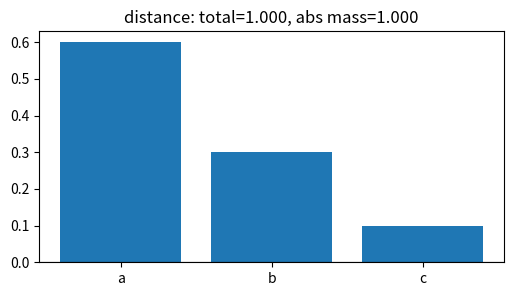
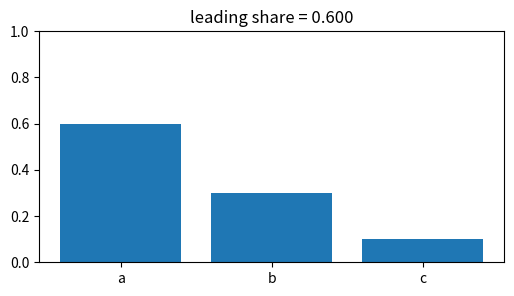
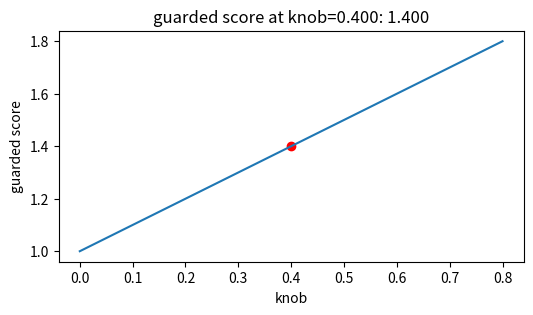
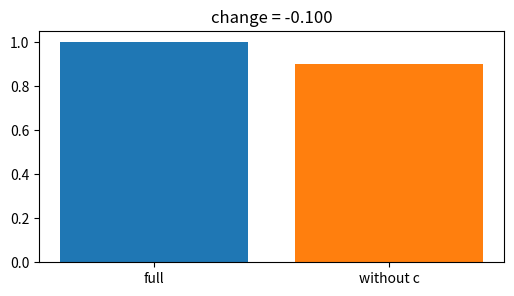
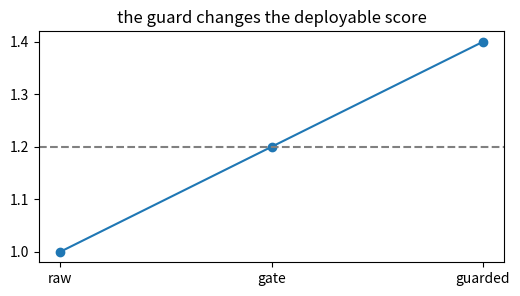

Write the Python code that produced these figures, in order.
import numpy as np, matplotlib.pyplot as plt, math, itertools
np.random.seed(0)
def sigmoid(z): return 1/(1+np.exp(-z))
def ece(confs, correct, bins):
    confs=np.asarray(confs); correct=np.asarray(correct); total=len(confs); out=0.0
    for lo,hi in bins:
        m=(confs>=lo)&(confs<hi if hi<1 else confs<=hi)
        if m.any(): out += m.mean()*abs(correct[m].mean()-confs[m].mean())
    return out
print('setup ok')

# 1) Base calculation for Counterfactual explanations: signed total and absolute mass
vals=np.array([0.6,0.3,0.1], dtype=float); labels=['a','b','c']
total=float(vals.sum()); abs_total=float(np.abs(vals).sum())
plt.figure(figsize=(6,3)); plt.bar(labels, vals); plt.axhline(0,color='k',lw=.8); plt.title('distance: total=1.000, abs mass=1.000')
assert abs(total-(0.9999999999999999))<1e-12 and abs(abs_total-(0.9999999999999999))<1e-12

# 2) Normalized leading share: concentration of the explanation or risk
vals=np.array([0.6,0.3,0.1], dtype=float); shares=np.abs(vals)/np.abs(vals).sum()
plt.figure(figsize=(6,3)); plt.bar(['a','b','c'], shares); plt.ylim(0,1); plt.title('leading share = 0.600')
assert abs(float(shares[0])-(0.6000000000000001))<1e-12

# 3) Turn the lesson knob and watch the guarded score move
vals=np.array([0.6,0.3,0.1], dtype=float); ks=np.linspace(0,0.800,40); guarded=vals.sum()+ks*np.abs(vals).sum()
plt.figure(figsize=(6,3)); plt.plot(ks,guarded); plt.scatter([0.4],[1.4],c='r'); plt.xlabel('knob'); plt.ylabel('guarded score'); plt.title('guarded score at knob=0.400: 1.400')
assert abs(float(vals.sum()+0.4*np.abs(vals).sum())-(1.4))<1e-12

# 4) Remove the third component and compare with the full result
vals=np.array([0.6,0.3,0.1], dtype=float); full=float(vals.sum()); contrast=float(vals[:2].sum())
plt.figure(figsize=(6,3)); plt.bar(['full','without c'], [full,contrast], color=['tab:blue','tab:orange']); plt.title('change = -0.100')
assert abs(contrast-(0.8999999999999999))<1e-12 and abs((contrast-full)-(-0.09999999999999998))<1e-12

# 5) End-to-end toy decision: raw score, guarded score, and pass line
vals=np.array([0.6,0.3,0.1], dtype=float); raw=float(vals.sum()); guarded=float(raw+0.4*np.abs(vals).sum()); line=(raw+guarded)/2
plt.figure(figsize=(6,3)); plt.plot([0,1,2],[raw,line,guarded],'-o'); plt.axhline(line,ls='--',color='gray'); plt.xticks([0,1,2],['raw','gate','guarded']); plt.title('the guard changes the deployable score')
assert guarded>raw if 0.9999999999999999>0 else guarded==raw
